Run: headless pygame with SDL's dummy video driver; simulated clock (each Clock.tick advances the game by its frame time, no real sleeping); random seed 0; keys injected as events and as key.get_pressed() state; no mouse input.
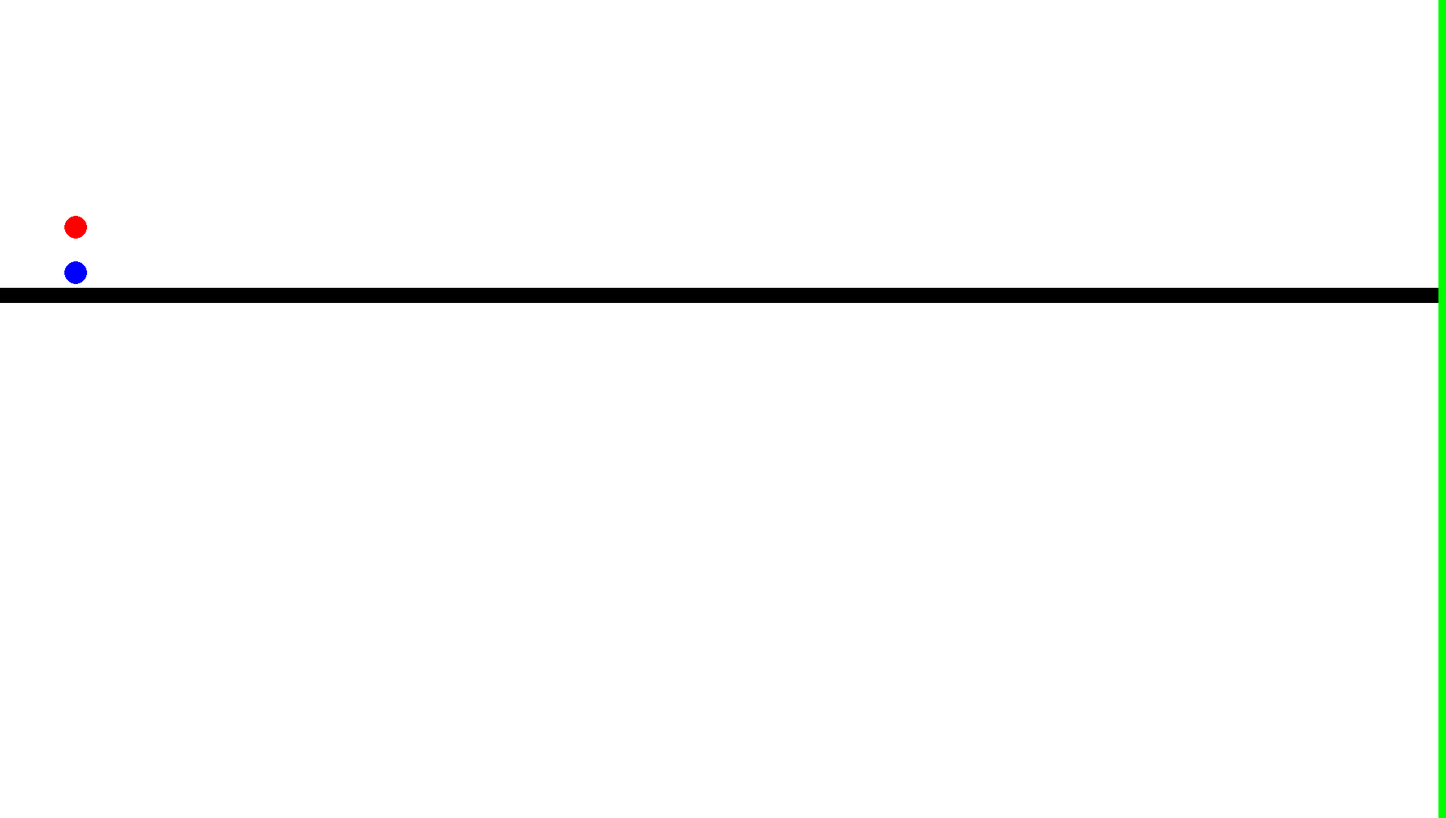
Frame 1 of 4 · flips 1–60 · no input
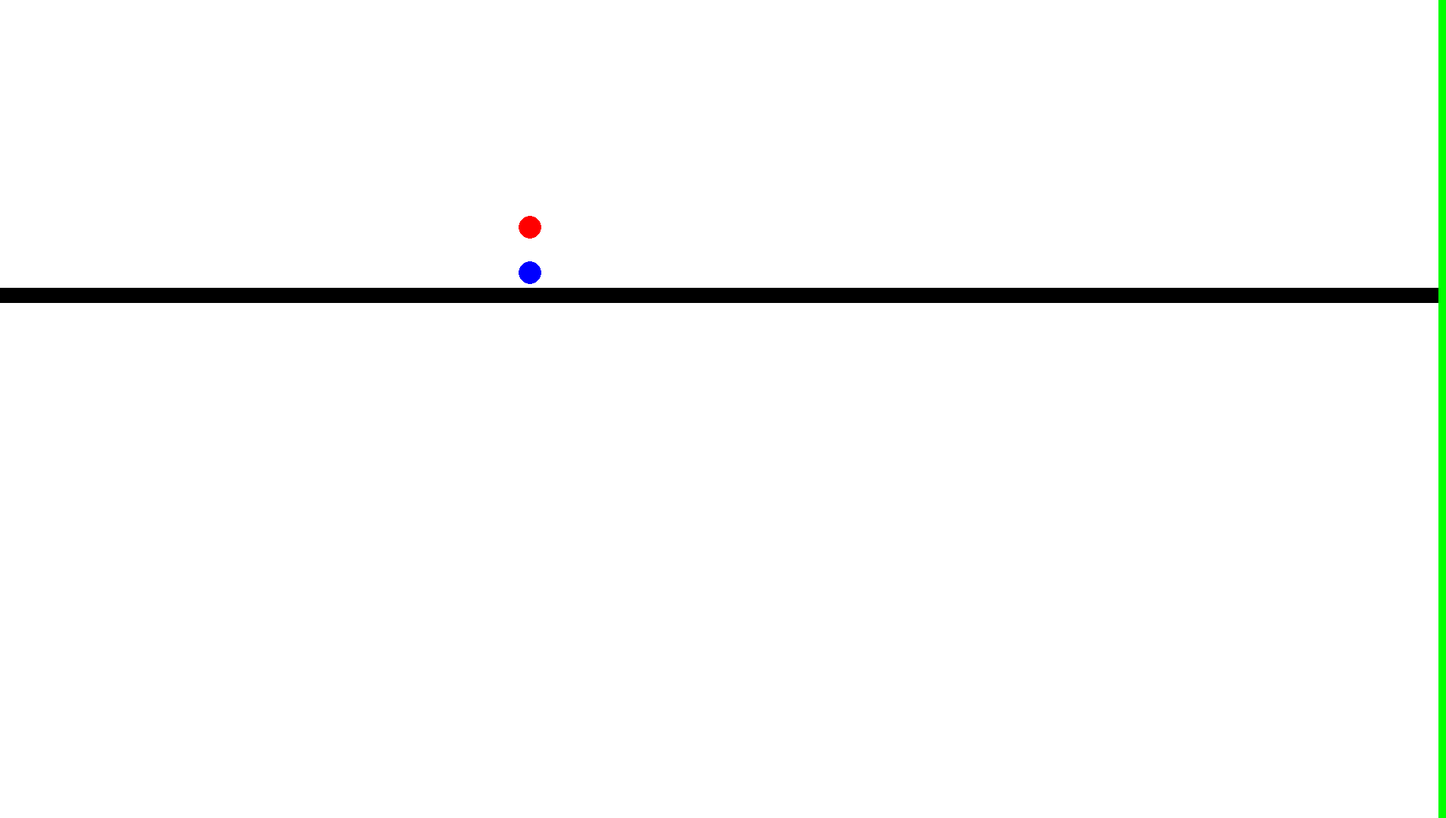
Frame 2 of 4 · flips 61–180 · tapped SPACE, RETURN · held RIGHT (→), D
Frame 3 of 4 · flips 181–300 · held DOWN (↓), S · screen unchanged from frame 2, image omitted
Frame 4 of 4 · flips 301–420 · held LEFT (←), A, UP (↑), W · screen same as frame 1, image omitted

The pygame program that drew these frames:

import pygame
import sys

def main():
    # initial setup
    pygame.init()
    SCREEN_WIDTH = 1910
    SCREEN_HEIGHT = 1080
    LEVEL_WIDTH = 2000
    start_ticks = pygame.time.get_ticks()  # millisecs since initialisation


    screen = pygame.display.set_mode((SCREEN_WIDTH, SCREEN_HEIGHT))
    pygame.display.set_caption("Most Boring Racing Game Ever")
    clock = pygame.time.Clock()

    # (Sonic) Colours
    WHITE = (255, 255, 255)
    RED = (255, 0, 0)
    BLUE = (0, 0, 255)
    BLACK = (0, 0, 0)
    GREEN = (0, 255, 0)
    PURPLE = (128, 0, 128)

    # players
    PLAYER_RADIUS = 15
    player1_pos = [100, 300]
    player2_pos = [100, 360]
    player_speed = 5

    finish_x = LEVEL_WIDTH - 100
    font = pygame.font.SysFont(None, 48)

    running = True
    winner = None

    while running:
        screen.fill(WHITE)

        for event in pygame.event.get():
            if event.type == pygame.QUIT:
                running = False
            if event.type == pygame.KEYDOWN:
                if winner and event.key == pygame.K_r:
                    main()  # r
                    return

        keys = pygame.key.get_pressed()

        

        if winner is None:
            if keys[pygame.K_a]:
                player1_pos[0] -= player_speed
            if keys[pygame.K_d]:
                player1_pos[0] += player_speed
            if keys[pygame.K_LEFT]:
                player2_pos[0] -= player_speed
            if keys[pygame.K_RIGHT]:
                player2_pos[0] += player_speed

            player1_pos[0] = max(0, min(player1_pos[0], LEVEL_WIDTH))
            player2_pos[0] = max(0, min(player2_pos[0], LEVEL_WIDTH))

            if player1_pos[0] >= finish_x:
                winner = "Player 1"
            elif player2_pos[0] >= finish_x:
                winner = "Player 2"

                

        # track draw
        pygame.draw.rect(screen, BLACK, (0, 380, LEVEL_WIDTH, 20))
        pygame.draw.rect(screen, GREEN, (finish_x, 0, 10, SCREEN_HEIGHT))
        pygame.draw.circle(screen, RED,  (player1_pos[0], player1_pos[1]), PLAYER_RADIUS)
        pygame.draw.circle(screen, BLUE, (player2_pos[0], player2_pos[1]), PLAYER_RADIUS)

        if winner:
            text = font.render(f"{winner} Wins! You Get Nothing!", True, (0, 0, 0))
            screen.blit(text, (SCREEN_WIDTH // 2 - text.get_width() // 2, 30))
            restart_text = font.render("Press R to restart", True, (0, 0, 0))
            screen.blit(restart_text, (SCREEN_WIDTH // 2 - restart_text.get_width() // 2, 80))

        pygame.display.flip()
        clock.tick(60)

# exe (or .app)
main()
pygame.quit()
sys.exit()
